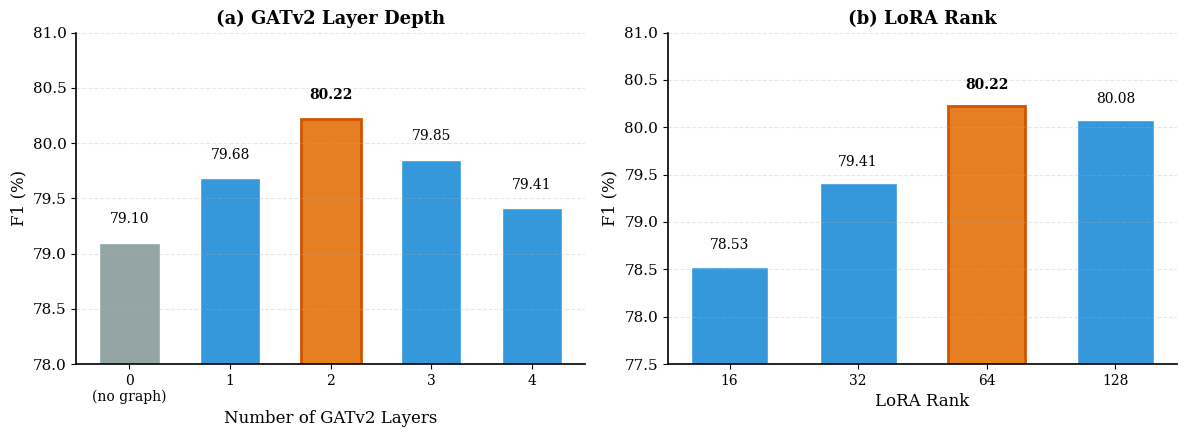

Here is the Python script that generated this plot: (Note: this script raises an exception after producing the figure.)
"""
ReasonGraph-ABSA hyperparameter sensitivity figures
"""

import matplotlib.pyplot as plt
import matplotlib
import numpy as np

matplotlib.rcParams['font.family'] = 'serif'
matplotlib.rcParams['font.size'] = 11
matplotlib.rcParams['axes.linewidth'] = 1.2


# ============================================================
# Figure: GATv2 layer count + LoRA rank sensitivity (combined)
# ============================================================
def plot_hyperparameter_sensitivity():
    fig, (ax1, ax2) = plt.subplots(1, 2, figsize=(12, 4.5))

    # --- GATv2 Layers ---
    layers = [0, 1, 2, 3, 4]
    layer_labels = ['0\n(no graph)', '1', '2', '3', '4']
    f1_layers = [79.10, 79.68, 80.22, 79.85, 79.41]

    bars = ax1.bar(layers, f1_layers, color=['#95a5a6'] + ['#3498db']*4,
                   edgecolor='white', width=0.6)
    bars[2].set_color('#e67e22')  # highlight best
    bars[2].set_edgecolor('#d35400')
    bars[2].set_linewidth(2)

    for i, v in enumerate(f1_layers):
        ax1.text(i, v + 0.15, f'{v:.2f}', ha='center', va='bottom', fontsize=10,
                fontweight='bold' if i == 2 else 'normal')

    ax1.set_xlabel('Number of GATv2 Layers', fontsize=12)
    ax1.set_ylabel('F1 (%)', fontsize=12)
    ax1.set_title('(a) GATv2 Layer Depth', fontsize=13, fontweight='bold')
    ax1.set_xticks(layers)
    ax1.set_xticklabels(layer_labels, fontsize=10)
    ax1.set_ylim(78, 81)
    ax1.grid(axis='y', alpha=0.3, linestyle='--')
    ax1.spines['top'].set_visible(False)
    ax1.spines['right'].set_visible(False)

    # --- LoRA Rank ---
    ranks = [0, 1, 2, 3]
    rank_labels = ['16', '32', '64', '128']
    f1_ranks = [78.53, 79.41, 80.22, 80.08]

    bars2 = ax2.bar(ranks, f1_ranks, color=['#3498db']*4,
                    edgecolor='white', width=0.6)
    bars2[2].set_color('#e67e22')
    bars2[2].set_edgecolor('#d35400')
    bars2[2].set_linewidth(2)

    for i, v in enumerate(f1_ranks):
        ax2.text(i, v + 0.15, f'{v:.2f}', ha='center', va='bottom', fontsize=10,
                fontweight='bold' if i == 2 else 'normal')

    ax2.set_xlabel('LoRA Rank', fontsize=12)
    ax2.set_ylabel('F1 (%)', fontsize=12)
    ax2.set_title('(b) LoRA Rank', fontsize=13, fontweight='bold')
    ax2.set_xticks(ranks)
    ax2.set_xticklabels(rank_labels, fontsize=10)
    ax2.set_ylim(77.5, 81)
    ax2.grid(axis='y', alpha=0.3, linestyle='--')
    ax2.spines['top'].set_visible(False)
    ax2.spines['right'].set_visible(False)

    plt.tight_layout()
    plt.savefig('figures/hyperparameter_sensitivity.pdf', dpi=300, bbox_inches='tight')
    plt.savefig('figures/hyperparameter_sensitivity.png', dpi=300, bbox_inches='tight')
    print('Saved: figures/hyperparameter_sensitivity.png')


# ============================================================
# Figure: Stage2 epoch sensitivity (line chart)
# ============================================================
def plot_stage2_epochs():
    epochs = [1, 2, 3, 5, 7, 10]
    f1_scores = [78.86, 79.55, 79.92, 80.22, 80.15, 79.78]
    precision = [80.12, 79.98, 79.75, 79.38, 78.90, 78.25]
    recall =    [77.64, 79.13, 80.09, 81.09, 81.44, 81.35]

    fig, ax = plt.subplots(figsize=(8, 5))

    ax.plot(epochs, f1_scores, 'o-', color='#e67e22', linewidth=2.5, markersize=8,
            label='F1', zorder=5)
    ax.plot(epochs, precision, 's--', color='#3498db', linewidth=1.5, markersize=6,
            alpha=0.7, label='Precision')
    ax.plot(epochs, recall, '^--', color='#2ecc71', linewidth=1.5, markersize=6,
            alpha=0.7, label='Recall')

    # Highlight best F1
    best_idx = f1_scores.index(max(f1_scores))
    ax.annotate(f'Best: {f1_scores[best_idx]:.2f}',
               xy=(epochs[best_idx], f1_scores[best_idx]),
               xytext=(epochs[best_idx]+1.2, f1_scores[best_idx]+0.5),
               fontsize=10, fontweight='bold', color='#d35400',
               arrowprops=dict(arrowstyle='->', color='#d35400', lw=1.5))

    ax.set_xlabel('Stage 2 Training Epochs', fontsize=12)
    ax.set_ylabel('Score (%)', fontsize=12)
    ax.set_title('Impact of Stage 2 Training Duration (Rest14, Qwen3-8B)',
                fontsize=13, fontweight='bold')
    ax.set_xticks(epochs)
    ax.set_ylim(77, 83)
    ax.legend(fontsize=11, frameon=False, loc='lower right')
    ax.grid(axis='y', alpha=0.3, linestyle='--')
    ax.spines['top'].set_visible(False)
    ax.spines['right'].set_visible(False)

    plt.tight_layout()
    plt.savefig('figures/stage2_epochs.pdf', dpi=300, bbox_inches='tight')
    plt.savefig('figures/stage2_epochs.png', dpi=300, bbox_inches='tight')
    print('Saved: figures/stage2_epochs.png')


# ============================================================
if __name__ == '__main__':
    plot_hyperparameter_sensitivity()
    plot_stage2_epochs()
    print('\nAll sensitivity figures saved!')
